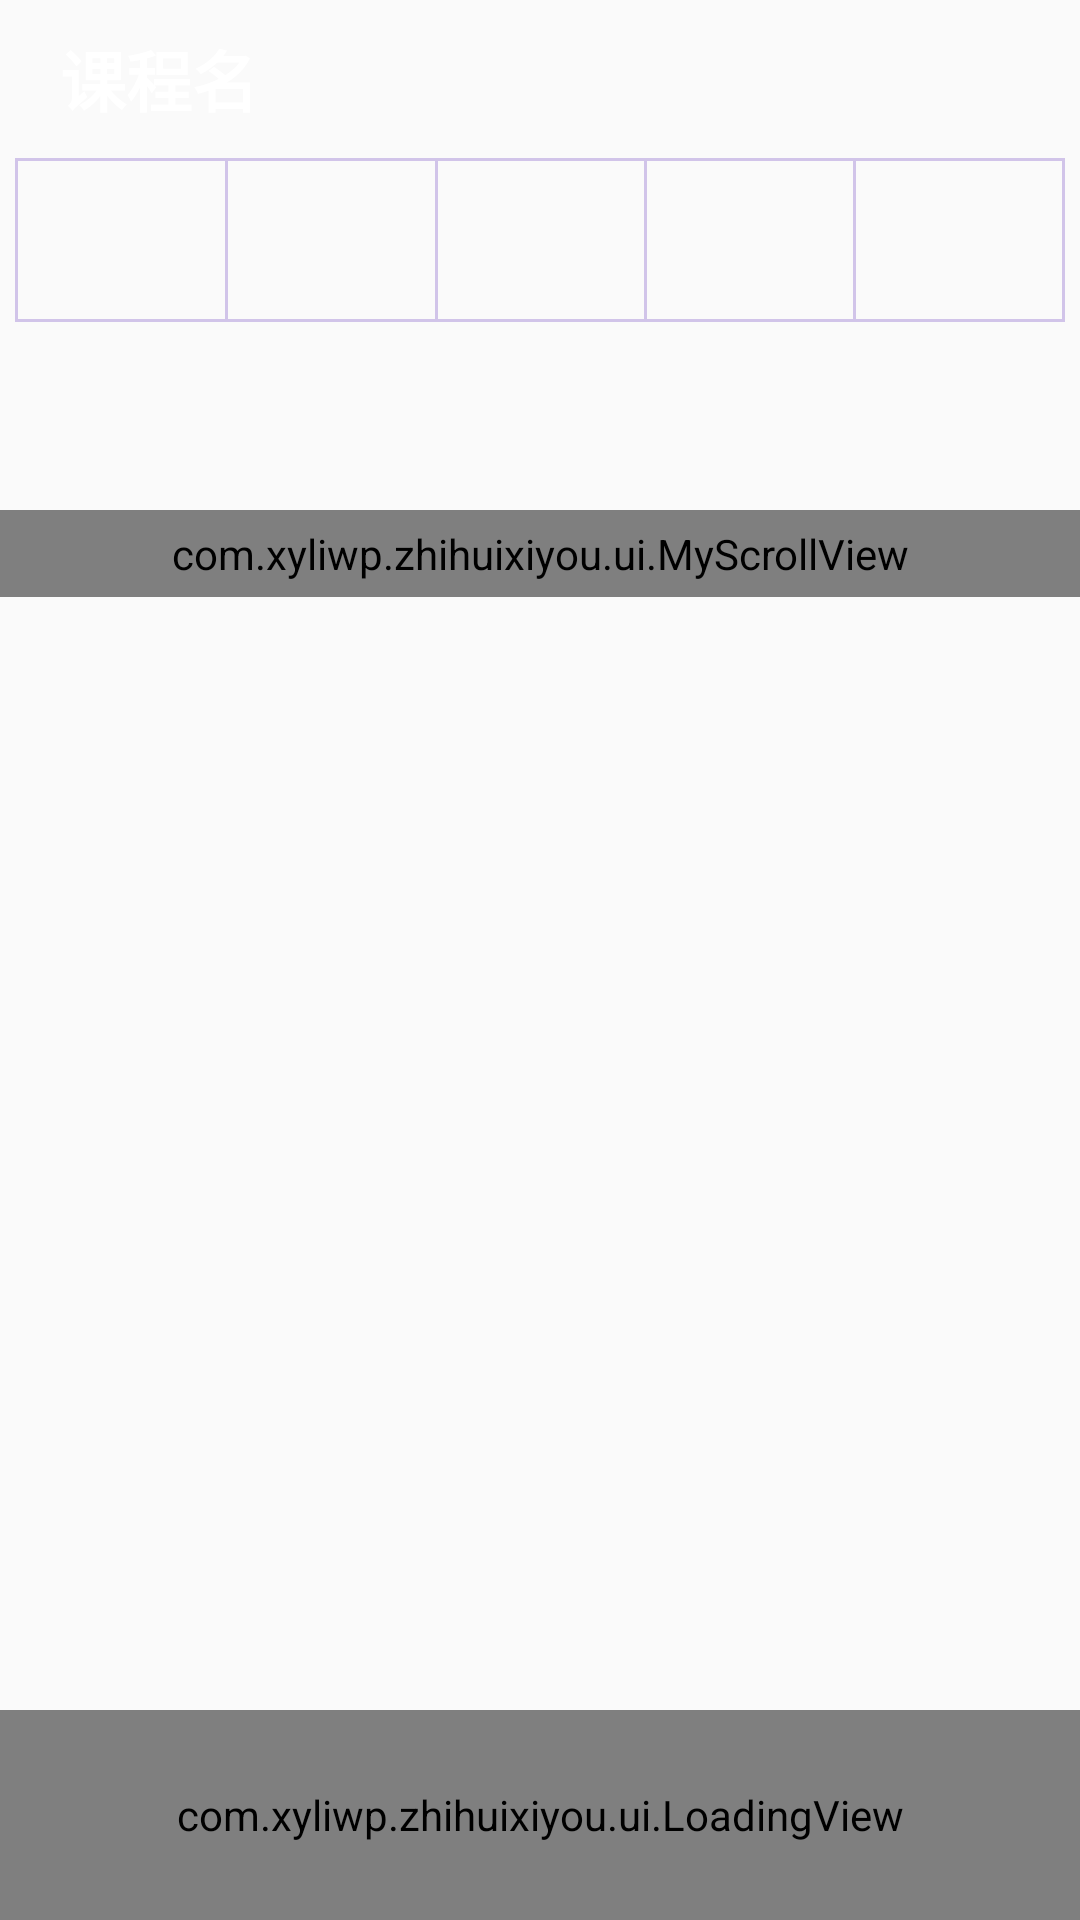

This screen was rendered from an Android layout file. Write that file and the resources it references.
<!-- AndroidManifest.xml: application theme AppTheme -->
<!-- res/layout/kaoqin_list_card_item.xml -->
<?xml version="1.0" encoding="utf-8"?>
<LinearLayout
    android:id="@+id/linear_list_card_item"
    xmlns:android="http://schemas.android.com/apk/res/android"
    xmlns:app="http://schemas.android.com/apk/res-auto"
    xmlns:tools="http://schemas.android.com/tools"
    android:layout_width="match_parent"
    android:layout_height="match_parent"
    android:orientation="vertical"
    app:stackHeaderHeight="160dp">

    <FrameLayout
        android:id="@+id/frame_list_card_item"
        android:layout_width="match_parent"
        android:layout_height="160dp"
        android:background="@drawable/shape_rectangle_with_radius">
        <LinearLayout
            android:layout_width="match_parent"
            android:layout_height="match_parent"
            android:orientation="vertical">
            <TextView
                android:id="@+id/kebiao_listcard_data"
                android:layout_width="match_parent"
                android:layout_height="match_parent"
                android:layout_weight="3"
                android:textColor="#ffffff"
                android:textSize="22sp"
                android:text="课程名"
                android:gravity="left|center"
                android:layout_marginLeft="20dp"
                android:textStyle="bold"/>
            <ImageView
                android:layout_width="match_parent"
                android:layout_height="1dp"
                android:background="#D1C4E9"
                android:layout_marginRight="5dp"
                android:layout_marginLeft="5dp"/>
            <LinearLayout
                android:layout_width="match_parent"
                android:layout_height="match_parent"
                android:layout_weight="3"
                android:orientation="horizontal"
                android:layout_marginRight="5dp"
                android:layout_marginLeft="5dp">
                <ImageView
                    android:layout_width="1dp"
                    android:layout_height="match_parent"
                    android:background="#D1C4E9"/>
                <TextView
                    android:id="@+id/textview_zongji"
                    android:layout_width="match_parent"
                    android:layout_height="match_parent"
                    android:layout_weight="1"
                    android:textSize="15sp"
                    android:gravity="center"
                    android:textColor="#ffffff"/>
                <ImageView
                    android:layout_width="1dp"
                    android:layout_height="match_parent"
                    android:background="#D1C4E9"/>
                <TextView
                    android:id="@+id/textview_yingdao"
                    android:layout_width="match_parent"
                    android:layout_height="match_parent"
                    android:layout_weight="1"
                    android:textSize="15sp"
                    android:gravity="center"
                    android:textColor="#ffffff"/>
                <ImageView
                    android:layout_width="1dp"
                    android:layout_height="match_parent"
                    android:background="#D1C4E9"/>
                <TextView
                    android:id="@+id/textview_zhengchang"
                    android:layout_width="match_parent"
                    android:layout_height="match_parent"
                    android:layout_weight="1"
                    android:textSize="15sp"
                    android:gravity="center"
                    android:textColor="#ffffff"/>
                <ImageView
                    android:layout_width="1dp"
                    android:layout_height="match_parent"
                    android:background="#D1C4E9"/>
                <TextView
                    android:id="@+id/textview_chidao"
                    android:layout_width="match_parent"
                    android:layout_height="match_parent"
                    android:layout_weight="1"
                    android:textSize="15sp"
                    android:gravity="center"
                    android:textColor="#ffffff"/>
                <ImageView
                    android:layout_width="1dp"
                    android:layout_height="match_parent"
                    android:background="#D1C4E9"/>
                <TextView
                    android:id="@+id/textview_quqin"
                    android:layout_width="match_parent"
                    android:layout_height="match_parent"
                    android:layout_weight="1"
                    android:textSize="15sp"
                    android:gravity="center"
                    android:textColor="#ffffff"/>
                <ImageView
                    android:layout_width="1dp"
                    android:layout_height="match_parent"
                    android:background="#D1C4E9"/>
            </LinearLayout>
            <ImageView
                android:layout_width="match_parent"
                android:layout_height="1dp"
                android:background="#D1C4E9"
                android:layout_marginRight="5dp"
                android:layout_marginLeft="5dp"/>
            <TextView
                android:layout_width="match_parent"
                android:layout_height="match_parent"
                android:layout_weight="3"/>
        </LinearLayout>
    </FrameLayout>
    <com.xyliwp.zhihuixiyou.ui.MyScrollView
        android:layout_marginTop="10dp"
        android:layout_width="match_parent"
        android:layout_height="wrap_content"
        android:fillViewport="true"
        android:scrollbars="none"
        android:layout_marginBottom="70dp"
        android:background="@drawable/kebiaosharp">
        <LinearLayout
            android:id="@+id/container_list_content"
            android:layout_width="match_parent"
            android:layout_height="wrap_content"
            android:orientation="vertical"
            android:animateLayoutChanges="true">
            <com.github.mikephil.charting.charts.PieChart
                android:id="@+id/piechart"
                android:layout_width="match_parent"
                android:layout_height="220dp"
                android:layout_gravity="center_horizontal"/>
        </LinearLayout>
    </com.xyliwp.zhihuixiyou.ui.MyScrollView>
    <TextView
        android:layout_width="match_parent"
        android:layout_height="0dp"
        android:layout_weight="1"/>
    <com.xyliwp.zhihuixiyou.ui.LoadingView
        android:layout_width="match_parent"
        android:layout_height="70dp"
        android:background="@drawable/layout1sharp"
        app:loading_renderer="SwapLoadingRenderer"/>

</LinearLayout>
<!-- resources referenced by this layout -->
<resources>
  <!-- drawable kebiaosharp (drawable) -->
  <?xml version="1.0" encoding="utf-8"?>
  <shape xmlns:android="http://schemas.android.com/apk/res/android"
      android:shape="rectangle">
      
      <padding
          android:bottom="5dp"
          android:left="5dp"
          android:right="5dp"
          android:top="5dp"/>
      
      <corners
          android:radius="10dp"/>
      <stroke
          android:width="2dp"/>
      <solid
          android:color="#BDBDBD"/>
  </shape>
  <!-- drawable layout1sharp (drawable) -->
  <?xml version="1.0" encoding="utf-8"?>
  <shape xmlns:android="http://schemas.android.com/apk/res/android"
      android:shape="rectangle">
      
      <padding
          android:bottom="5dp"
          android:left="5dp"
          android:right="5dp"
          android:top="5dp"/>
      
      <corners
          android:radius="10dp"/>
      <stroke
          android:width="2dp"/>
      <solid
          android:color="@color/color_12"/>
  </shape>
  <style name="AppTheme" parent="Theme.AppCompat.Light.DarkActionBar">
          
          <item name="colorPrimary">@color/colorPrimary</item>
          <item name="colorPrimaryDark">@color/colorPrimaryDark</item>
          <item name="colorAccent">@color/colorAccent</item>
      </style>
  <color name="color_12">#3D5AFE</color>
  <color name="colorPrimary">#3F51B5</color>
  <color name="colorPrimaryDark">#303F9F</color>
  <color name="colorAccent">#FF4081</color>
</resources>
